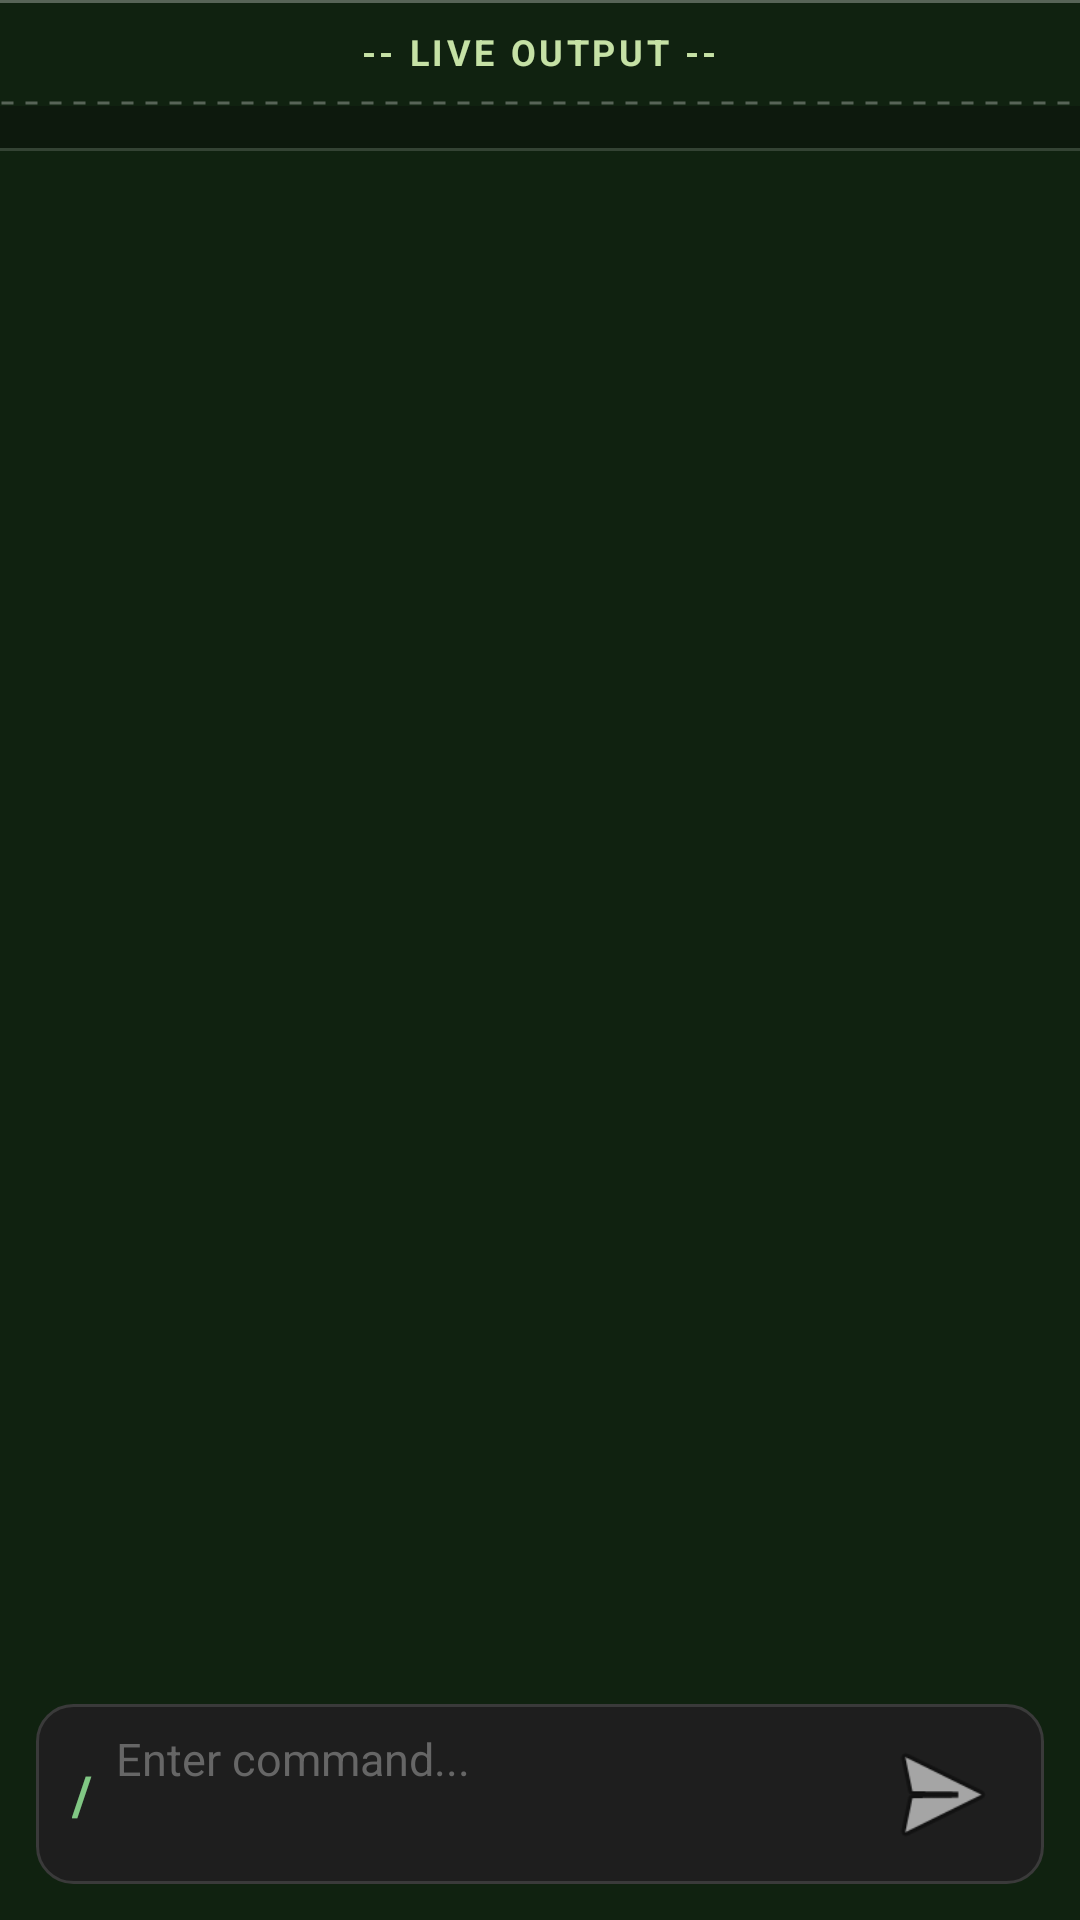

Write the Android layout XML for this screen, with the resource values it uses.
<!-- AndroidManifest.xml: application theme Theme.ArmMC -->
<!-- res/layout/fragment_logs.xml -->
<?xml version="1.0" encoding="utf-8"?>
<androidx.constraintlayout.widget.ConstraintLayout xmlns:android="http://schemas.android.com/apk/res/android" xmlns:app="http://schemas.android.com/apk/res-auto" xmlns:aapt="http://schemas.android.com/aapt" android:background="@color/background_dark" android:layout_width="match_parent" android:layout_height="match_parent">
    <LinearLayout android:orientation="vertical" android:id="@+id/liveOutputHeader" android:layout_width="match_parent" android:layout_height="wrap_content" app:layout_constraintTop_toTopOf="0">
        <View android:background="@color/white" android:layout_width="match_parent" android:layout_height="1dp" android:layout_marginBottom="8dp" android:alpha="0.3"/>
        <TextView android:textSize="12sp" android:textStyle="bold" android:textColor="#c5e1a5" android:layout_gravity="center_horizontal" android:layout_width="wrap_content" android:layout_height="wrap_content" android:text="-- LIVE OUTPUT --" android:letterSpacing="0.1"/>
        <View android:background="@drawable/dashed_line" android:layout_width="match_parent" android:layout_height="2dp" android:layout_marginTop="8dp" android:alpha="0.3" android:layerType="software"/>
    </LinearLayout>
    <HorizontalScrollView android:id="@+id/commandChipsScroll" android:background="#0d190d" android:paddingTop="8dp" android:paddingBottom="6dp" android:scrollbars="none" android:layout_width="0dp" android:layout_height="wrap_content" app:layout_constraintEnd_toEndOf="0" app:layout_constraintStart_toStartOf="0" app:layout_constraintTop_toBottomOf="@+id/liveOutputHeader">
        <LinearLayout android:gravity="center_vertical" android:orientation="horizontal" android:id="@+id/commandChipsContainer" android:layout_width="wrap_content" android:layout_height="wrap_content" android:paddingStart="6dp"/>
    </HorizontalScrollView>
    <View android:id="@+id/chipsDivider" android:background="@color/white" android:layout_width="match_parent" android:layout_height="1dp" android:alpha="0.15" app:layout_constraintEnd_toEndOf="0" app:layout_constraintStart_toStartOf="0" app:layout_constraintTop_toBottomOf="@+id/commandChipsScroll"/>
    <androidx.recyclerview.widget.RecyclerView android:id="@+id/logsRecyclerView" android:padding="8dp" android:clipToPadding="false" android:layout_width="0dp" android:layout_height="0dp" app:layout_constraintBottom_toTopOf="@+id/commandInputLayout" app:layout_constraintEnd_toEndOf="0" app:layout_constraintStart_toStartOf="0" app:layout_constraintTop_toBottomOf="@+id/chipsDivider"/>
    <LinearLayout android:orientation="horizontal" android:id="@+id/commandInputLayout" android:background="@drawable/command_input_background" android:layout_width="match_parent" android:layout_height="wrap_content" android:layout_marginBottom="12dp" android:elevation="4dp" android:layout_marginHorizontal="12dp" android:paddingHorizontal="12dp" android:paddingVertical="8dp" app:layout_constraintBottom_toBottomOf="0" app:layout_constraintEnd_toEndOf="0" app:layout_constraintStart_toStartOf="0">
        <TextView android:textSize="18sp" android:textStyle="bold" android:textColor="#81c784" android:layout_gravity="center_vertical" android:layout_width="wrap_content" android:layout_height="wrap_content" android:text="/" android:paddingEnd="4dp"/>
        <EditText android:textSize="15sp" android:textColor="@color/white" android:textColorHint="#666666" android:layout_gravity="center_vertical" android:id="@+id/commandInput" android:background="@android:color/transparent" android:layout_width="0dp" android:layout_height="44dp" android:hint="Enter command..." android:singleLine="true" android:layout_weight="1" android:inputType="text" android:imeOptions="actionSend" android:paddingStart="4dp"/>
        <ImageButton android:layout_gravity="center_vertical" android:id="@+id/sendCommandButton" android:background="?attr/selectableItemBackgroundBorderless" android:layout_width="44dp" android:layout_height="44dp" android:src="@android:drawable/ic_menu_send" android:contentDescription="Send command" app:tint="#81c784"/>
    </LinearLayout>
</androidx.constraintlayout.widget.ConstraintLayout>
<!-- resources referenced by this layout -->
<resources>
  <color name="background_dark">#102210</color>
  <color name="white">#ffffffff</color>
  <!-- drawable command_input_background (drawable) -->
  <?xml version="1.0" encoding="utf-8"?>
  <shape xmlns:android="http://schemas.android.com/apk/res/android" xmlns:app="http://schemas.android.com/apk/res-auto" xmlns:aapt="http://schemas.android.com/aapt" android:shape="rectangle">
      <solid android:color="#1e1e1e"/>
      <stroke android:width="1dp" android:color="#3a3a3a"/>
      <corners android:radius="12dp"/>
  </shape>
  <!-- drawable dashed_line (drawable) -->
  <?xml version="1.0" encoding="utf-8"?>
  <shape xmlns:android="http://schemas.android.com/apk/res/android" xmlns:app="http://schemas.android.com/apk/res-auto" xmlns:aapt="http://schemas.android.com/aapt" android:shape="line">
      <stroke android:width="1dp" android:color="@color/white" android:dashWidth="4dp" android:dashGap="4dp"/>
  </shape>
  <style name="Theme.ArmMC">
          <item name="android:statusBarColor">@android:color/transparent</item>
          <item name="android:navigationBarColor">@android:color/transparent</item>
          <item name="?0x10104e0">false</item>
          <item name="colorOnPrimary">@color/black</item>
          <item name="colorOnSecondary">@color/black</item>
          <item name="colorPrimary">@color/primary</item>
          <item name="colorPrimaryVariant">@color/primary_tint</item>
          <item name="colorSecondary">@color/primary_tint</item>
          <item name="colorSecondaryVariant">@color/primary_tint</item>
      </style>
  <color name="black">#ff000000</color>
  <color name="primary">#13ec13</color>
  <color name="primary_tint">#1a2e1a</color>
</resources>
